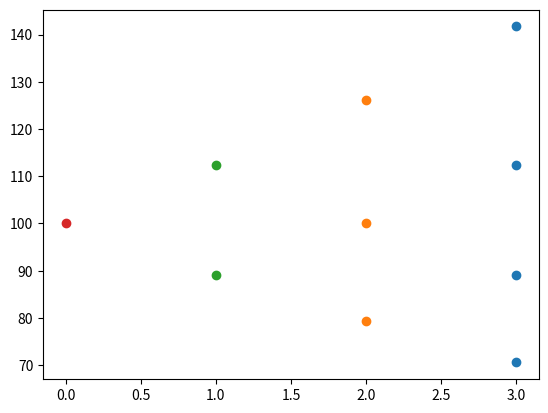
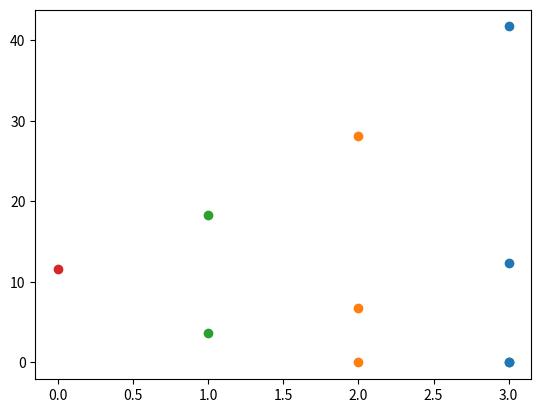

Write Python code to recreate these figures, in order.
import math
import numpy as np
from matplotlib import pyplot as plt

K = 100 #strike
T = 1
S = 100
r = 0.06
N = 3
sig = 0.20

#set Trigeorgis coedfficients
dT = T/N
nu = r-0.5*sig**2
dxu = math.sqrt(sig**2*dT+(nu*dT)**2)
dxd = -dxu
pu = 1/2 + 1/2*(nu*dT/dxu)
pd = 1-pu

disc =math.exp(-r*dT)

St = np.zeros(N+1)
C = np.zeros(N+1)

St[0] = S*math.exp(N*dxd)
for j in range(1,N+1):
    St[j] = St[j-1]*math.exp(dxu-dxd)

for j in range(N+1):
    C[j] = max(0,St[j]-K)

plt.figure(1)
plt.scatter(np.full(N+1, N),St)

plt.figure(2)
plt.scatter(np.full(N+1, N),C)
    
for i in reversed(range(N)):
    for j in range(i+1):
        C[j] = disc*(pu*C[j+1]+pd*C[j])
        
    St[0] = S*math.exp(i*dxd)
    for j in range(1,i+1):
        St[j] = St[j-1]*math.exp(dxu-dxd)
    plt.figure(1)
    plt.scatter(np.full(i+1, i),St[:i+1])
    
    plt.figure(2)
    plt.scatter(np.full(i+1, i),C[:i+1])

plt.figure(1)    
plt.show()

plt.figure(2)    
plt.show()
        
print("European Call Value = ", C[0])